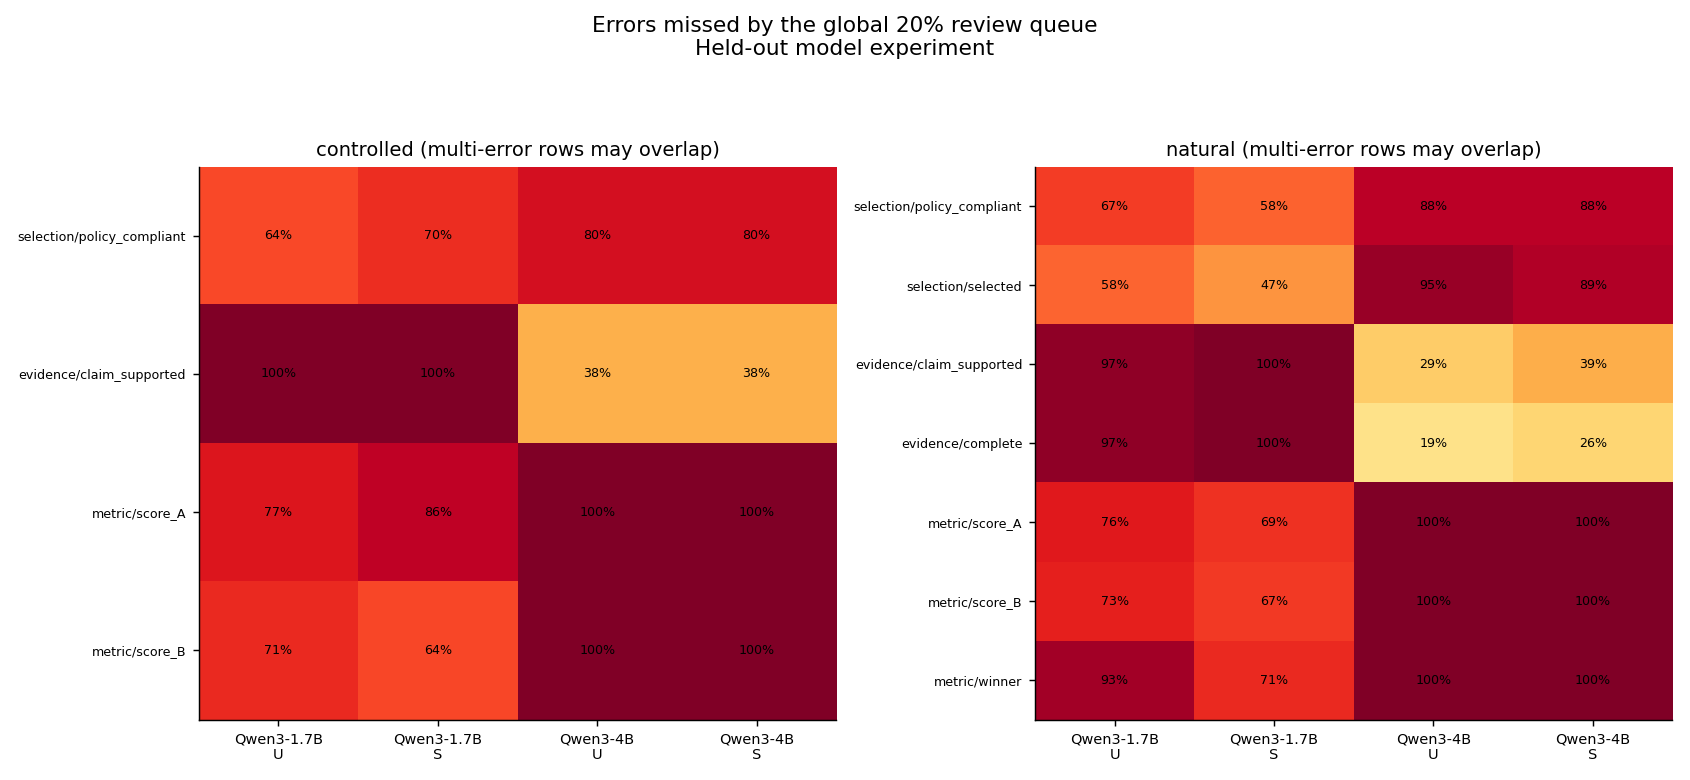

The data file committed next to this chart (first rows):
arm, category, model, condition, missed, total, fraction
controlled, evaluation_selection/policy_compliant, Qwen/Qwen3-1.7B, original_order_evidence, 32, 50, 0.64
controlled, evidence_sufficiency/claim_supported, Qwen/Qwen3-1.7B, original_order_evidence, 50, 50, 1.0
controlled, metric_reporting/score_A, Qwen/Qwen3-1.7B, original_order_evidence, 17, 22, 0.7727
controlled, metric_reporting/score_B, Qwen/Qwen3-1.7B, original_order_evidence, 20, 28, 0.7143
controlled, evaluation_selection/policy_compliant, Qwen/Qwen3-1.7B, claim_organized_evidence, 35, 50, 0.7
controlled, evidence_sufficiency/claim_supported, Qwen/Qwen3-1.7B, claim_organized_evidence, 50, 50, 1.0
controlled, metric_reporting/score_A, Qwen/Qwen3-1.7B, claim_organized_evidence, 19, 22, 0.8636
controlled, metric_reporting/score_B, Qwen/Qwen3-1.7B, claim_organized_evidence, 18, 28, 0.6429
controlled, evaluation_selection/policy_compliant, Qwen/Qwen3-4B, original_order_evidence, 40, 50, 0.8
controlled, evidence_sufficiency/claim_supported, Qwen/Qwen3-4B, original_order_evidence, 19, 50, 0.38
controlled, metric_reporting/score_A, Qwen/Qwen3-4B, original_order_evidence, 22, 22, 1.0
controlled, metric_reporting/score_B, Qwen/Qwen3-4B, original_order_evidence, 28, 28, 1.0
controlled, evaluation_selection/policy_compliant, Qwen/Qwen3-4B, claim_organized_evidence, 40, 50, 0.8
controlled, evidence_sufficiency/claim_supported, Qwen/Qwen3-4B, claim_organized_evidence, 19, 50, 0.38
controlled, metric_reporting/score_A, Qwen/Qwen3-4B, claim_organized_evidence, 22, 22, 1.0
controlled, metric_reporting/score_B, Qwen/Qwen3-4B, claim_organized_evidence, 28, 28, 1.0
natural, evaluation_selection/policy_compliant, Qwen/Qwen3-1.7B, original_order_evidence, 16, 24, 0.6667
natural, evaluation_selection/selected, Qwen/Qwen3-1.7B, original_order_evidence, 11, 19, 0.5789
natural, evidence_sufficiency/claim_supported, Qwen/Qwen3-1.7B, original_order_evidence, 30, 31, 0.9677
natural, evidence_sufficiency/complete, Qwen/Qwen3-1.7B, original_order_evidence, 30, 31, 0.9677
natural, metric_reporting/score_A, Qwen/Qwen3-1.7B, original_order_evidence, 37, 49, 0.7551
natural, metric_reporting/score_B, Qwen/Qwen3-1.7B, original_order_evidence, 36, 49, 0.7347
natural, metric_reporting/winner, Qwen/Qwen3-1.7B, original_order_evidence, 13, 14, 0.9286
natural, evaluation_selection/policy_compliant, Qwen/Qwen3-1.7B, claim_organized_evidence, 14, 24, 0.5833
natural, evaluation_selection/selected, Qwen/Qwen3-1.7B, claim_organized_evidence, 9, 19, 0.4737
natural, evidence_sufficiency/claim_supported, Qwen/Qwen3-1.7B, claim_organized_evidence, 31, 31, 1.0
natural, evidence_sufficiency/complete, Qwen/Qwen3-1.7B, claim_organized_evidence, 31, 31, 1.0
natural, metric_reporting/score_A, Qwen/Qwen3-1.7B, claim_organized_evidence, 34, 49, 0.6939
natural, metric_reporting/score_B, Qwen/Qwen3-1.7B, claim_organized_evidence, 33, 49, 0.6735
natural, metric_reporting/winner, Qwen/Qwen3-1.7B, claim_organized_evidence, 10, 14, 0.7143
natural, evaluation_selection/policy_compliant, Qwen/Qwen3-4B, original_order_evidence, 21, 24, 0.875
natural, evaluation_selection/selected, Qwen/Qwen3-4B, original_order_evidence, 18, 19, 0.9474
natural, evidence_sufficiency/claim_supported, Qwen/Qwen3-4B, original_order_evidence, 9, 31, 0.2903
natural, evidence_sufficiency/complete, Qwen/Qwen3-4B, original_order_evidence, 6, 31, 0.1935
natural, metric_reporting/score_A, Qwen/Qwen3-4B, original_order_evidence, 49, 49, 1.0
natural, metric_reporting/score_B, Qwen/Qwen3-4B, original_order_evidence, 49, 49, 1.0
natural, metric_reporting/winner, Qwen/Qwen3-4B, original_order_evidence, 14, 14, 1.0
natural, evaluation_selection/policy_compliant, Qwen/Qwen3-4B, claim_organized_evidence, 21, 24, 0.875
natural, evaluation_selection/selected, Qwen/Qwen3-4B, claim_organized_evidence, 17, 19, 0.8947
natural, evidence_sufficiency/claim_supported, Qwen/Qwen3-4B, claim_organized_evidence, 12, 31, 0.3871
natural, evidence_sufficiency/complete, Qwen/Qwen3-4B, claim_organized_evidence, 8, 31, 0.2581
natural, metric_reporting/score_A, Qwen/Qwen3-4B, claim_organized_evidence, 49, 49, 1.0
natural, metric_reporting/score_B, Qwen/Qwen3-4B, claim_organized_evidence, 49, 49, 1.0
natural, metric_reporting/winner, Qwen/Qwen3-4B, claim_organized_evidence, 14, 14, 1.0
